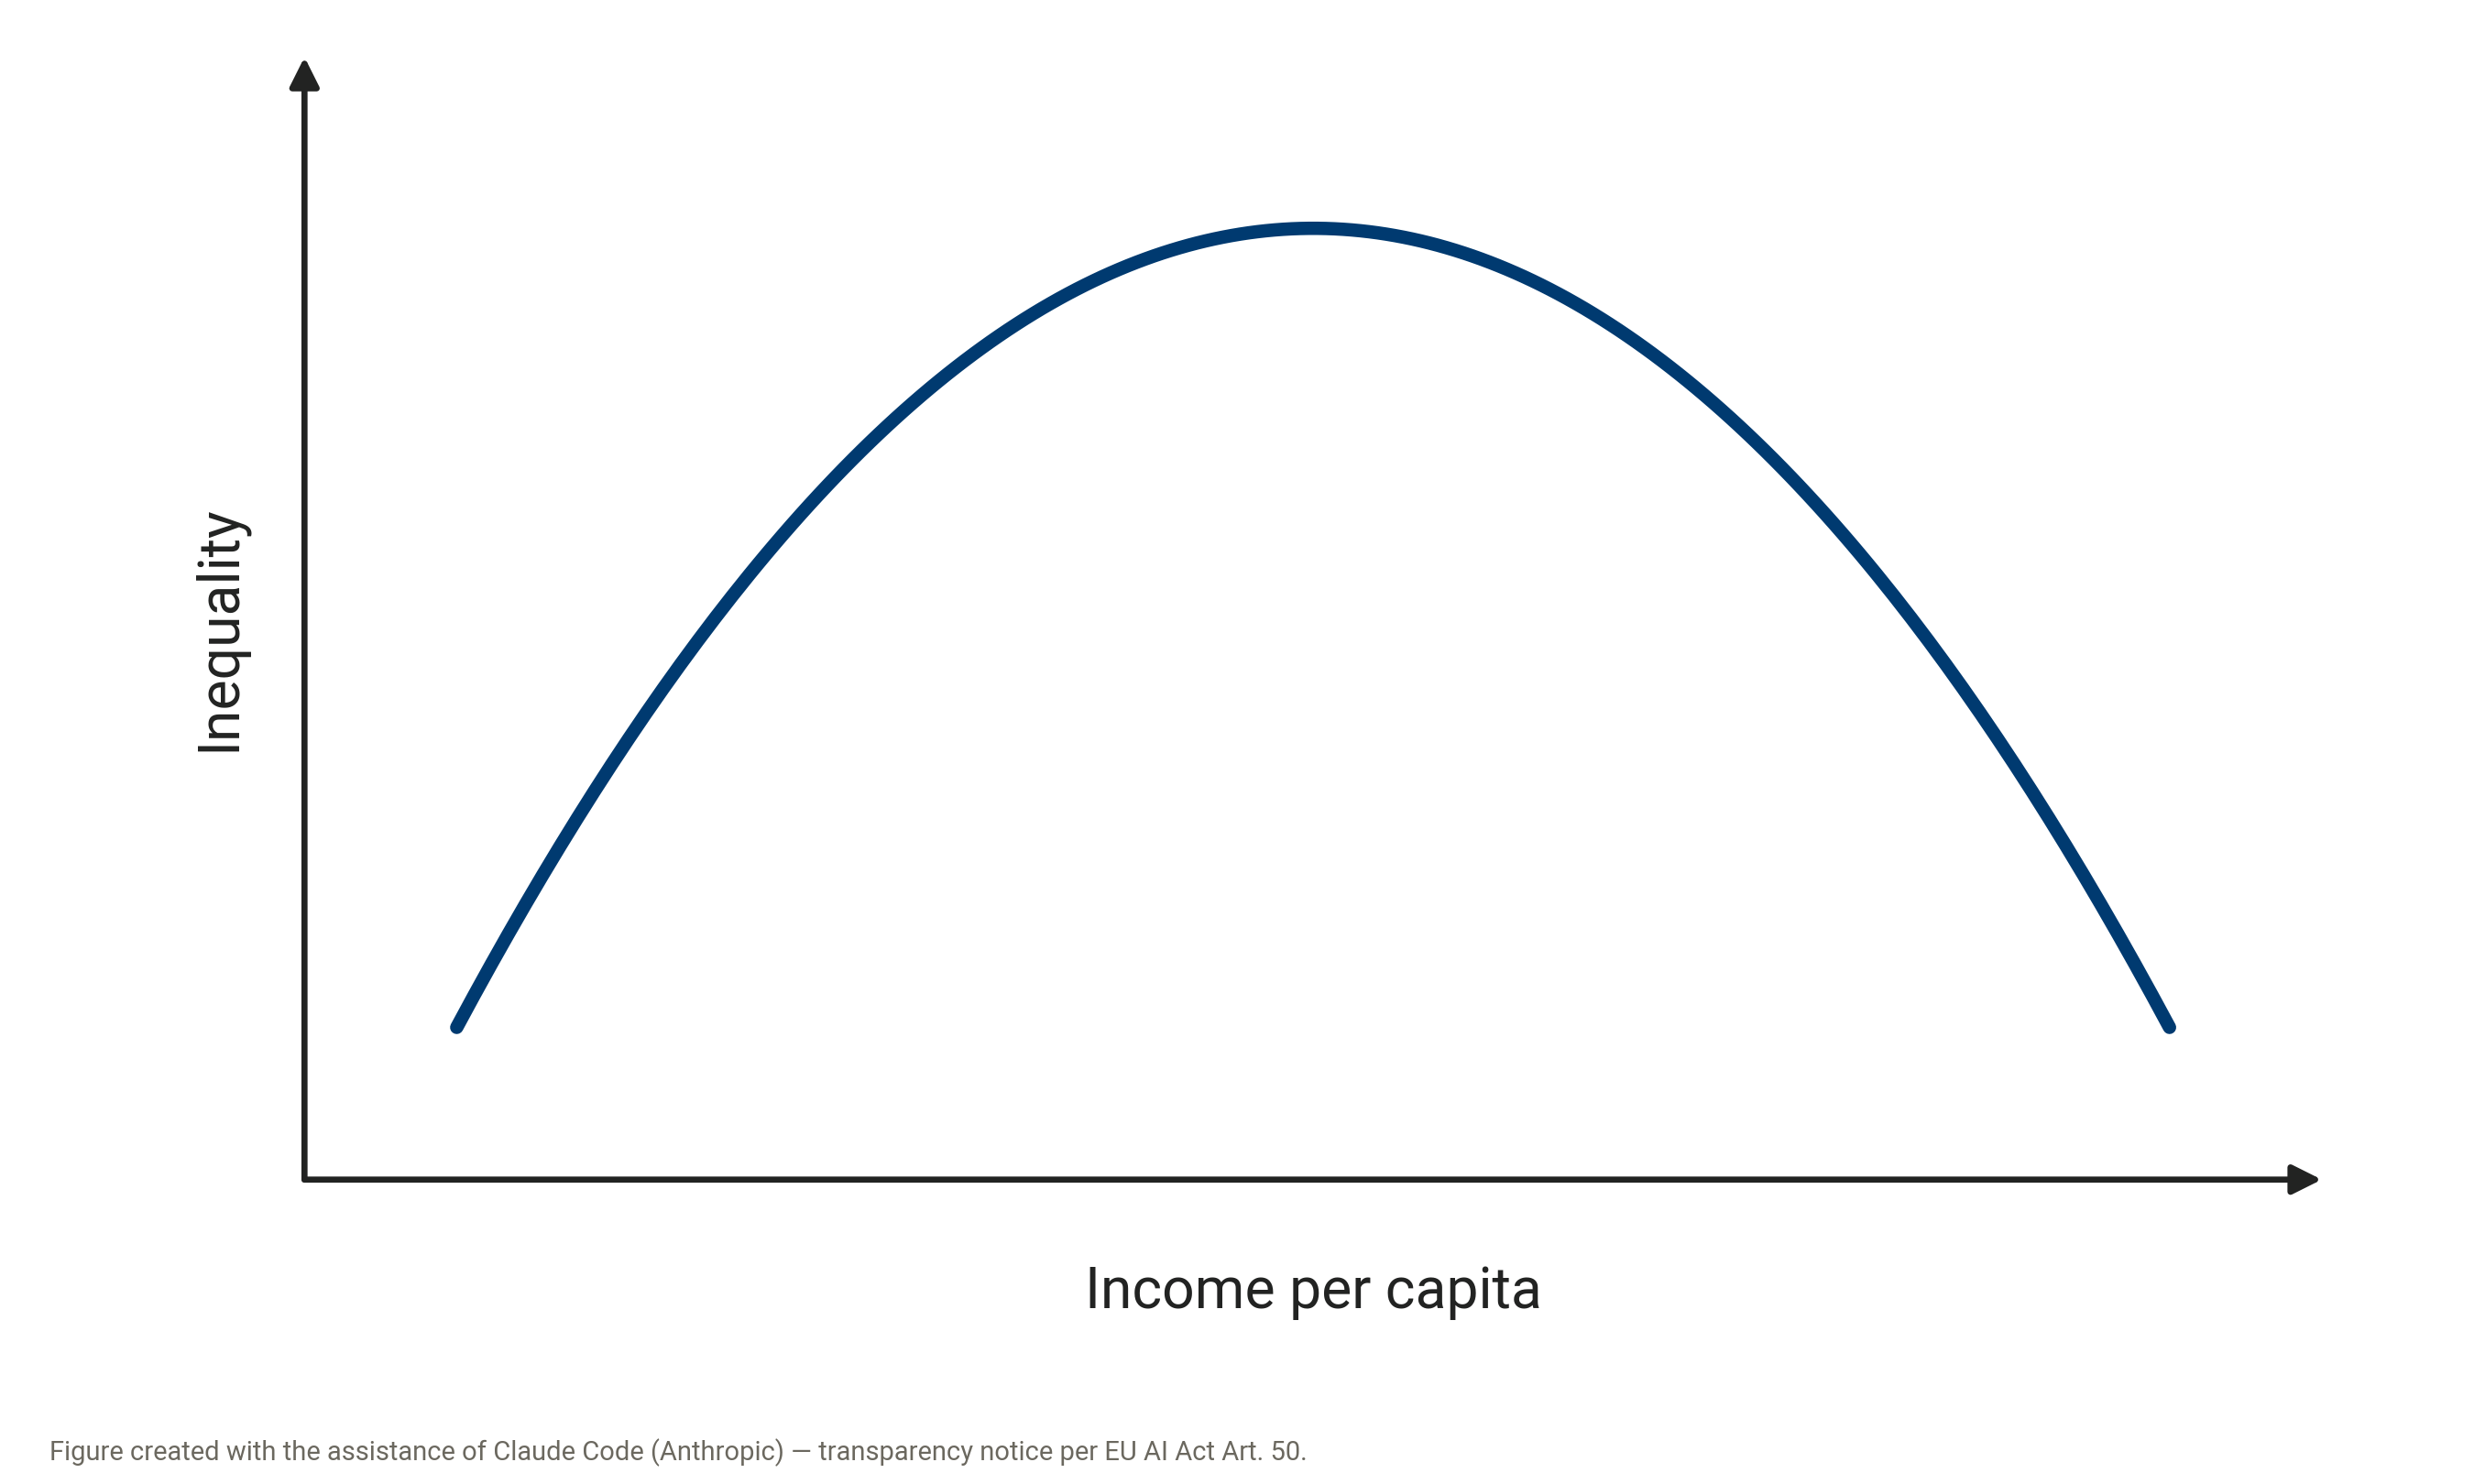

This chart was generated by the following Python code:
"""
Chapter 3, fig12: Kuznets curve (stylized inverted U).
English redraw (cde-figures skill) of the German original. Run:
    python fig12_kuznets_curve.py
Writes .ai / .svg / .png next to this script.
"""

import os
import sys

import numpy as np

sys.path.insert(0, os.path.dirname(os.path.abspath(__file__)))
from cde_figure_style import (
    apply_theme, new_canvas, add_ai_disclosure, draw_arrow,
    save_all, BRAND, INK_PRIMARY,
)

# ── DATA ────────────────────────────────────────────────────────────────────
LANG = "en"
OUT_NAME = "fig12_kuznets_curve"
OUT_DIR = os.path.dirname(os.path.abspath(__file__))

X_LABEL = "Income per capita"
Y_LABEL = "Inequality"
# ─────────────────────────────────────────────────────────────────────────

apply_theme()
fig, ax = new_canvas(figsize=(9, 5.4), xlim=(-1.2, 11), ylim=(-1.6, 6.2))

draw_arrow(ax, (0, 0), (10.6, 0), color=INK_PRIMARY, shrink=0, lw=1.6)
draw_arrow(ax, (0, 0), (0, 5.9), color=INK_PRIMARY, shrink=0, lw=1.6)
ax.text(5.3, -0.45, X_LABEL, ha="center", va="top", fontsize=15)
ax.text(-0.45, 2.9, Y_LABEL, ha="center", va="center", rotation=90, fontsize=15)

x = np.linspace(0.8, 9.8, 200)
y = 5.0 - 4.2 * ((x - 5.3) / 4.5) ** 2
ax.plot(x, y, color=BRAND["navy"], lw=3.5, solid_capstyle="round")

add_ai_disclosure(fig, lang=LANG)
save_all(fig, OUT_DIR, OUT_NAME)
